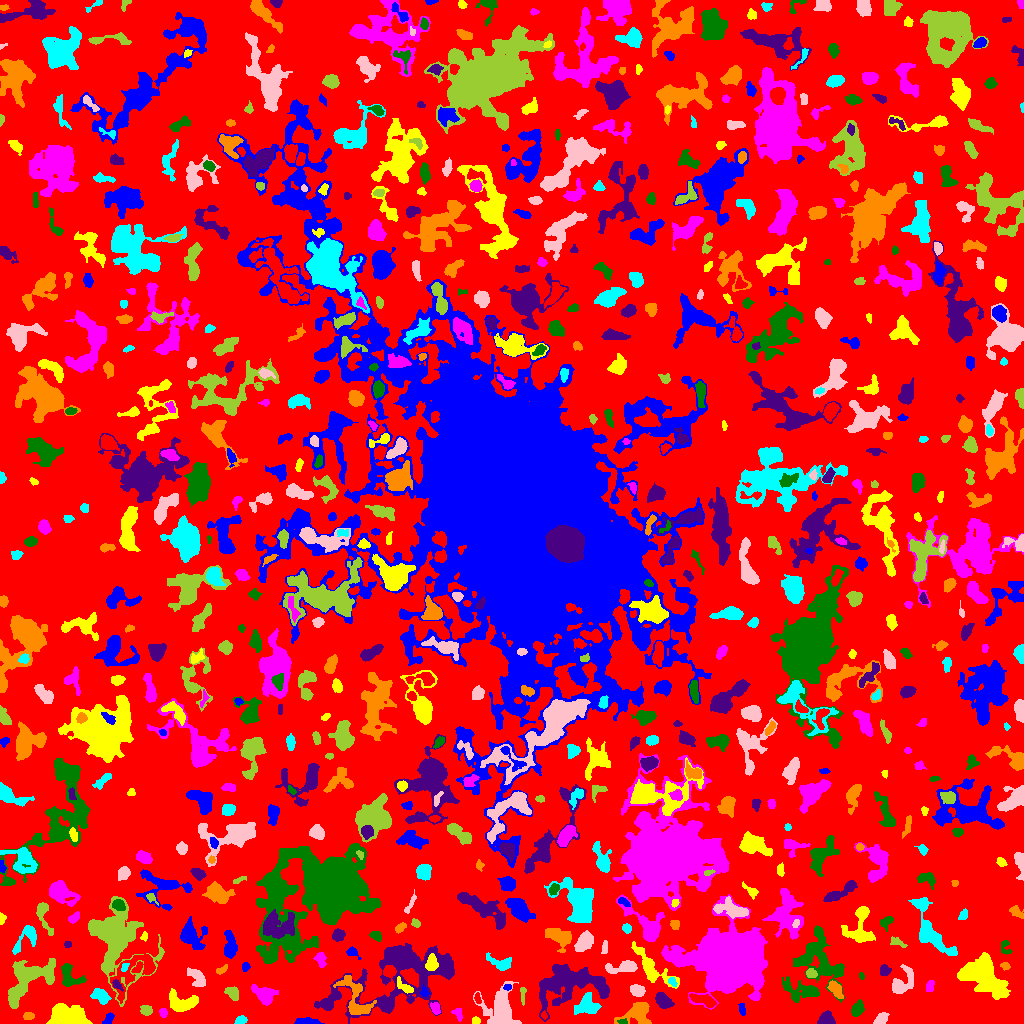

The data file committed next to this chart (first rows):
ID, X, Y, A, B, theta, total_flux, mu_max, mu_median, mu_mean, R_fwhm, R_e, R10, R90, x_start, x_end, y_start, y_end, area, greylevel
0, 516.1, 512.5, 306.7, 297.8, -0.6188, 1078274, 12.0, 1.0, 1.542, 34, 219.3, 83.47, 359, 0, 1023, 0, 1023, 699489, 1.542
1, 306.9, 1.49, 5.257, 1.331, -0.01227, 514.0, 10.0, 3.0, 3.521, 3.989, 3.192, 1.262, 5.171, 294, 324, 0, 6, 146, 7.521
2, 475.5, 2.731, 2.025, 1.715, 0.0, 134.0, 4.0, 2.0, 2.233, 3.742, 2.459, 0.9772, 3.656, 472, 480, 0, 7, 60, 7.233
3, 457.8, 10.3, 3.227, 2.325, -1.1, 128.0, 2.0, 1.0, 1.32, 5.293, 3.141, 1.382, 4.886, 451, 462, 2, 15, 97, 6.32
4, 623.2, 1.636, 1.737, 1.132, -0.3665, 33.0, 2.0, 1.0, 0.6735, 2.932, 1.784, 0.5642, 2.706, 617, 627, 0, 5, 49, 8.673
5, 826.7, 4.423, 3.334, 3.004, 0.8016, 523.0, 6.0, 3.0, 2.874, 5.557, 3.949, 1.596, 5.997, 817, 835, 0, 13, 182, 6.874
6, 28.23, 7.465, 2.882, 1.798, 0.03193, 172.0, 3.0, 2.0, 2.098, 4.26, 2.985, 1.262, 4.478, 23, 34, 4, 11, 82, 5.098
7, 240.6, 3.043, 2.774, 1.707, 0.3091, 117.0, 3.0, 1.0, 1.286, 3.338, 2.646, 0.9772, 4.26, 234, 247, 0, 8, 91, 5.286
8, 881.4, 3.788, 3.277, 2.136, 0.7048, 312.0, 6.0, 2.0, 2.261, 4.184, 3.192, 1.262, 5.171, 873, 889, 0, 11, 138, 6.261
9, 146, 13.31, 2.855, 2.355, -0.1461, 417.0, 7.0, 4.0, 3.626, 4.406, 3.385, 1.382, 5.171, 140, 152, 8, 18, 115, 6.626
10, 544, 7.784, 1.948, 1.2, -1.447, 88.0, 5.0, 2.0, 1.913, 2.185, 1.871, 0.5642, 3.038, 541, 547, 4, 13, 46, 8.913
11, 108.4, 4.238, 3.233, 1.757, 0.9684, 168.0, 4.0, 2.0, 1.75, 4.068, 2.877, 1.128, 4.618, 102, 114, 0, 11, 96, 6.75
12, 181.5, 19.84, 7.05, 3.908, -0.01789, 1044, 8.0, 2.0, 2.578, 6.433, 5.557, 2.111, 8.885, 169, 198, 12, 35, 405, 6.578
13, 163, 10.7, 2.175, 1.769, -1.462, 206.0, 6.0, 3.0, 2.901, 3.568, 2.523, 0.9772, 3.949, 159, 167, 6, 15, 71, 6.901
14, 858.4, 15.88, 3.689, 2.047, 1.102, 238.0, 6.0, 1.0, 1.417, 3.09, 3.192, 1.128, 5.67, 851, 864, 7, 24, 168, 5.417
15, 572.2, 40.45, 18.79, 9.111, 0.09428, 7204, 12.0, 4.0, 4.5, 12.63, 11.89, 4.618, 19.31, 539, 609, 2, 59, 1601, 7.5
16, 638.4, 9.79, 7.342, 5.298, 0.277, 1893, 12.0, 4.0, 4.342, 6.408, 6.024, 2.257, 9.885, 614, 651, 0, 21, 436, 7.342
17, 586.9, 17.76, 5.123, 4.895, 0.2725, 1307, 9.0, 3.0, 3.651, 6.206, 5.67, 2.185, 8.956, 574, 601, 9, 31, 358, 7.651
18, 500.9, 13.6, 10.45, 8.155, -1.261, 3416, 11.0, 3.0, 4.126, 7.674, 8.795, 3.29, 14.36, 473, 521, 0, 42, 828, 6.126
19, 522.8, 29.52, 4.518, 1.266, -1.515, 94.0, 3.0, 1.0, 1.146, 2.821, 2.523, 0.9772, 4.107, 520, 526, 18, 36, 82, 6.146
20, 704, 23.3, 7.105, 2.23, -0.3306, 519.0, 6.0, 2.0, 2.19, 5.046, 4.72, 1.693, 7.334, 689, 716, 16, 30, 237, 8.19
21, 742, 14.19, 3.221, 1.507, -1.439, 167.0, 5.0, 2.0, 2.141, 3.038, 2.764, 0.9772, 4.297, 738, 745, 8, 20, 78, 6.141
22, 68.76, 8.399, 9.825, 4.932, -0.03991, 3463, 12.0, 5.0, 5.184, 9.322, 8.444, 3.192, 12.93, 46, 92, 0, 20, 668, 7.184
23, 435.5, 14.87, 3.061, 2.086, -1.211, 311.0, 6.0, 3.0, 2.962, 4.37, 3.192, 1.262, 4.951, 430, 440, 9, 21, 105, 7.962
24, 820, 64.94, 15.43, 9.389, -1.011, 3019, 8.0, 2.0, 2.669, 10.01, 10.05, 3.827, 16.12, 793, 844, 21, 98, 1131, 5.669
25, 663, 22.52, 4.255, 2.953, -0.7734, 1105, 12.0, 4.5, 4.977, 5.323, 4.478, 1.784, 7.159, 655, 674, 15, 31, 222, 8.977
26, 835.8, 33.75, 4.307, 2.289, -0.9709, 717.0, 9.0, 4.0, 3.876, 4.787, 3.989, 1.596, 6.333, 827, 843, 25, 43, 185, 8.876
27, 100.2, 27.66, 4.324, 2.821, -0.6089, 793.0, 8.0, 3.0, 3.688, 5.698, 4.334, 1.693, 6.956, 90, 111, 19, 35, 215, 6.688
28, 636.9, 33.19, 3.568, 2.679, -0.3295, 706.0, 8.0, 4.0, 4.385, 5.412, 3.949, 1.596, 6.232, 630, 645, 27, 39, 161, 7.385
29, 232.7, 30.54, 3.39, 2.479, -0.9022, 440.0, 7.0, 3.0, 2.839, 4.068, 3.613, 1.382, 5.726, 224, 238, 23, 37, 155, 6.839
30, 477.6, 24.92, 2.798, 1.401, -1.382, 130.0, 5.0, 2.0, 2.031, 2.646, 2.459, 0.7979, 3.868, 474, 481, 20, 31, 64, 7.031
31, 507.4, 36.35, 2.049, 1.399, 0.04269, 150.0, 6.0, 3.0, 3.061, 3.192, 2.257, 0.7979, 3.338, 503, 511, 33, 39, 49, 9.061
32, 982.4, 47.45, 13.79, 8.161, -0.6524, 5693, 11.0, 4.0, 4.636, 10.56, 11.49, 4.334, 17.6, 957, 1010, 24, 71, 1228, 6.636
33, 264.3, 28.5, 5.691, 3.853, -0.6356, 877.0, 6.0, 2.0, 2.69, 7.001, 5.412, 2.111, 8.612, 251, 278, 18, 39, 326, 5.69
34, 802.3, 32.92, 10.07, 4.385, -0.2253, 1300, 7.0, 2.0, 2.838, 6.232, 6.482, 2.459, 10.72, 782, 819, 21, 47, 458, 5.838
35, 117, 38.45, 3.029, 1.685, -0.7866, 222.0, 6.0, 3.0, 2.81, 3.568, 2.706, 0.9772, 4.334, 112, 123, 32, 44, 79, 9.81
36, 355.5, 25.92, 13.25, 5.712, -1.063, 1808, 7.0, 3.0, 3.348, 8.444, 7.527, 3.038, 11.59, 333, 376, 9, 48, 540, 8.348
37, 672.4, 41.55, 2.332, 1.537, -1.023, 56.0, 2.0, 1.0, 0.8235, 3.785, 2.257, 0.7979, 3.523, 668, 677, 37, 46, 68, 7.824
38, 901.8, 39.09, 7.304, 3.951, 1.001, 671.0, 7.0, 1.0, 1.859, 4.478, 4.652, 1.784, 8.078, 892, 913, 30, 59, 361, 5.859
39, 115.2, 84.93, 18.33, 12.24, -1.335, 12406, 23.0, 4.0, 5.905, 8.885, 12.72, 4.514, 22.1, 88, 164, 17, 127, 2101, 7.905
40, 300.2, 43.99, 3.24, 1.859, -1.051, 167.0, 4.0, 2.0, 1.856, 4.184, 2.932, 1.128, 4.514, 293, 305, 38, 51, 90, 5.856
41, 424.2, 31.38, 2.473, 1.845, -1.32, 189.0, 6.0, 2.5, 2.779, 3.29, 2.459, 0.9772, 3.989, 420, 429, 27, 39, 68, 9.779
42, 404.5, 36.46, 5.341, 2.088, -0.6521, 398.0, 6.0, 3.0, 2.783, 4.886, 3.742, 1.493, 5.89, 397, 413, 30, 47, 143, 8.783
43, 929.2, 36.56, 3.112, 1.835, 1.255, 109.0, 2.0, 1.0, 1.185, 4.951, 2.932, 1.262, 4.583, 926, 934, 32, 43, 92, 5.185
44, 861.6, 47.19, 1.873, 1.291, -1.245, 84.0, 5.0, 2.0, 2.154, 1.954, 1.954, 0.5642, 3.038, 859, 864, 44, 51, 39, 6.154
45, 884.1, 53, 2.494, 2.416, 0.9965, 380.0, 8.0, 3.0, 3.455, 3.989, 3.09, 1.262, 4.918, 880, 891, 48, 59, 110, 7.455
46, 1005, 57.88, 2.115, 1.53, -0.3267, 106.0, 4.0, 1.0, 1.582, 3.241, 2.257, 0.7979, 3.568, 1000, 1010, 53, 61, 67, 5.582
47, 124.7, 56.54, 2.441, 1.507, 1.03, 123.0, 4.0, 2.0, 2.085, 3.478, 2.394, 0.9772, 3.785, 121, 129, 52, 60, 59, 11.08
48, 197.4, 45.32, 5.851, 3.05, -0.8614, 304.0, 4.0, 1.0, 1.277, 5.078, 4.478, 1.693, 7.313, 187, 205, 37, 56, 238, 5.277
49, 811, 50.24, 2.524, 2.072, -0.4288, 365.0, 9.0, 3.0, 3.842, 3.192, 2.877, 1.128, 4.687, 806, 817, 46, 55, 95, 8.842
50, 86.34, 59.49, 3.304, 1.834, 0.04062, 199.0, 4.0, 2.0, 2.01, 4.442, 3.09, 1.128, 4.951, 80, 94, 55, 64, 99, 6.01
51, 245.3, 56.96, 2.206, 1.54, -1.508, 100.0, 3.0, 1.0, 1.471, 3.192, 2.326, 0.9772, 3.656, 242, 250, 52, 61, 68, 5.471
52, 431.5, 60.12, 3.812, 2.643, 1.488, 703.0, 10.0, 4.0, 4.064, 4.754, 3.989, 1.493, 6.257, 425, 438, 53, 70, 173, 14.06
53, 729.5, 62.53, 14.26, 12.03, -0.02513, 104564, 117.0, 8.0, 21.76, 14.13, 14.13, 5.499, 26.68, 661, 767, 14, 129, 4806, 24.76
54, 68.95, 47.25, 6.527, 4.451, -0.9711, 920.0, 8.0, 3.0, 2.997, 5.809, 4.983, 1.954, 8.176, 61, 86, 37, 60, 307, 6.997
55, 399, 51.67, 31.85, 15.9, 0.3883, 16570, 30.0, 4.0, 5.419, 7.247, 14.94, 4.514, 26.99, 314, 454, 0, 80, 3058, 7.419
56, 221, 53.23, 3.286, 1.506, 0.4875, 109.0, 3.0, 1.0, 1.38, 3.338, 2.646, 0.9772, 4.146, 216, 227, 49, 59, 79, 6.38
57, 500.1, 60.92, 7.73, 3.274, -0.2945, 584.0, 5.0, 2.0, 2.485, 5.726, 5.109, 2.111, 7.756, 486, 511, 53, 71, 235, 5.485
58, 623.4, 56.57, 8.071, 2.518, 0.119, 763.0, 8.0, 2.0, 2.668, 5.015, 4.549, 1.784, 7.59, 605, 637, 50, 63, 286, 8.668
59, 27.81, 44.98, 13.75, 7.621, 0.6902, 4070, 13.0, 3.0, 3.913, 6.956, 8.992, 3.141, 15.51, 8, 55, 15, 65, 1040, 6.913
... 687 more rows
